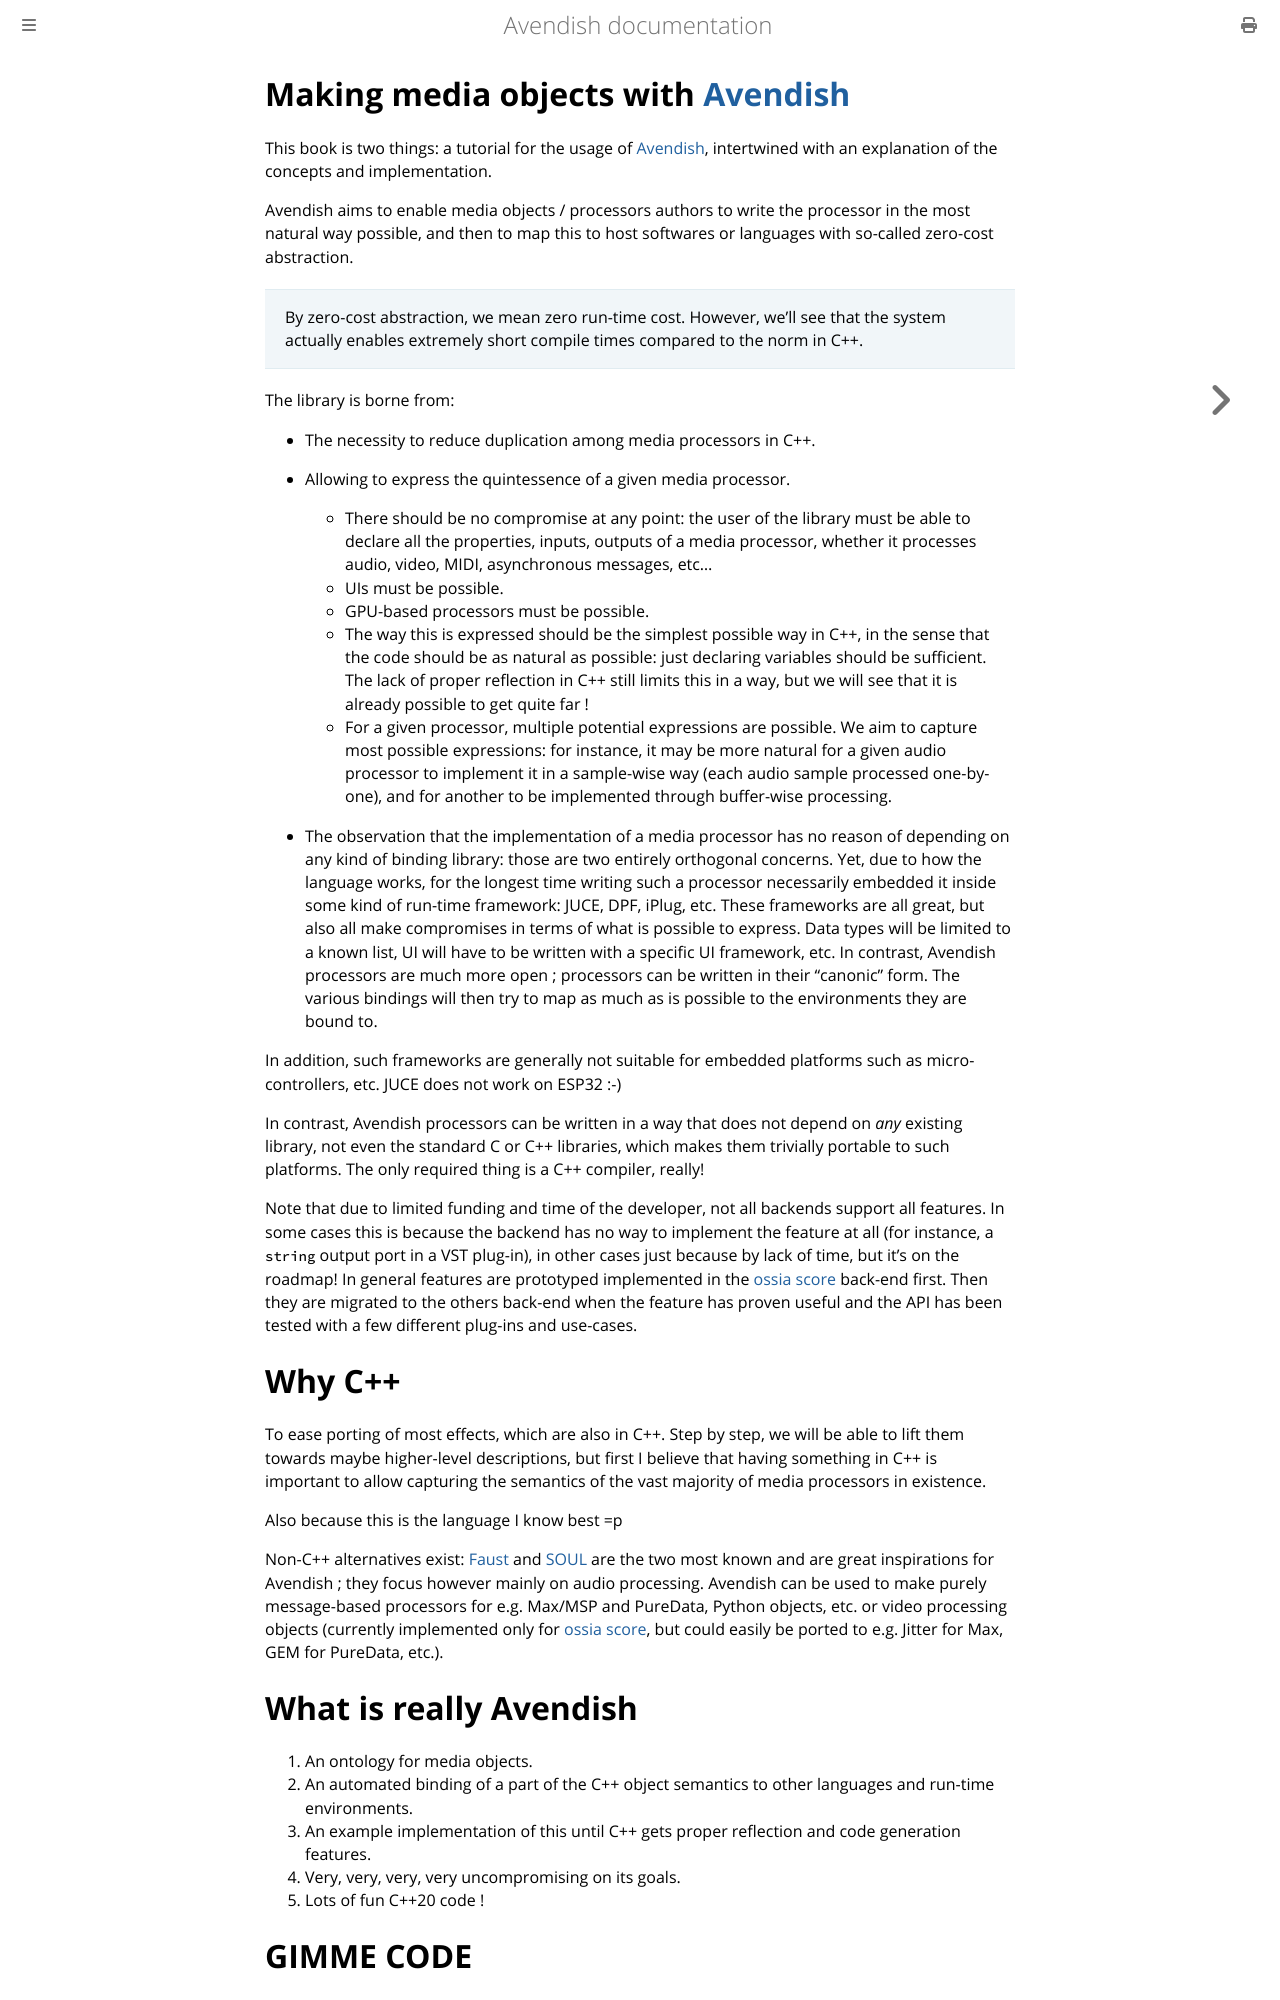

repository: celtera/avendish · page: foreword.html · generator: mdbook

# Making media objects with [Avendish](https://github.com/celtera/avendish)

This book is two things: a tutorial for the usage of [Avendish](https://github.com/celtera/avendish), intertwined with 
an explanation of the concepts and implementation.

Avendish aims to enable media objects / processors authors to write the processor in the most natural way possible, and then to map this to host softwares or languages with so-called zero-cost abstraction.

> By zero-cost abstraction, we mean zero run-time cost. However, we'll see that the system actually enables extremely short compile times compared to the norm in C++.

The library is borne from:

- The necessity to reduce duplication among media processors in C++. 

- Allowing to express the quintessence of a given media processor.
    * There should be no compromise at any point: the user of the library must be able to declare all the properties, inputs, outputs of a media processor, whether it processes audio, video, MIDI, asynchronous messages, etc...
    * UIs must be possible.
    * GPU-based processors must be possible.
    * The way this is expressed should be the simplest possible way in C++, in the sense that the code should be as natural as possible: just declaring variables should be sufficient. The lack of proper reflection in C++ still limits this in a way, but we will see that it is already possible to get quite far !
    * For a given processor, multiple potential expressions are possible. We aim to capture most possible expressions: for instance, it may be more natural for a given audio processor to implement it in a sample-wise way (each audio sample processed one-by-one), and for another to be implemented through buffer-wise processing.
  
- The observation that the implementation of a media processor has no reason of depending on any kind of binding library: those are two entirely orthogonal concerns. Yet, due to how the language works, for the longest time writing such a processor necessarily embedded it inside some kind of run-time framework: JUCE, DPF, iPlug, etc. These frameworks are all great, but also all make compromises in terms of what is possible to express. Data types will be limited to a known list, UI will have to be written with a specific UI framework, etc. In contrast, Avendish processors are much more open ; processors can be written in their "canonic" form. The various bindings will then try to map as much as is possible to the environments they are bound to.

In addition, such frameworks are generally not suitable for embedded platforms such as micro-controllers, etc. JUCE does not work on ESP32 :-) 

In contrast, Avendish processors can be written in a way that does not depend on *any* existing library, not even the standard C or C++ libraries, which makes them trivially portable to such platforms. The only required thing is a C++ compiler, really!

Note that due to limited funding and time of the developer, not all backends support all features. In some cases this is because the backend has no way to implement the feature at all (for instance, a `string` output port in a VST plug-in), in other cases just because by lack of time, but it's on the roadmap! In general features are prototyped implemented in the [ossia score](https://ossia.io) back-end first. Then they are migrated to the others back-end when the feature has proven useful and the API has been tested with a few different plug-ins and use-cases.
